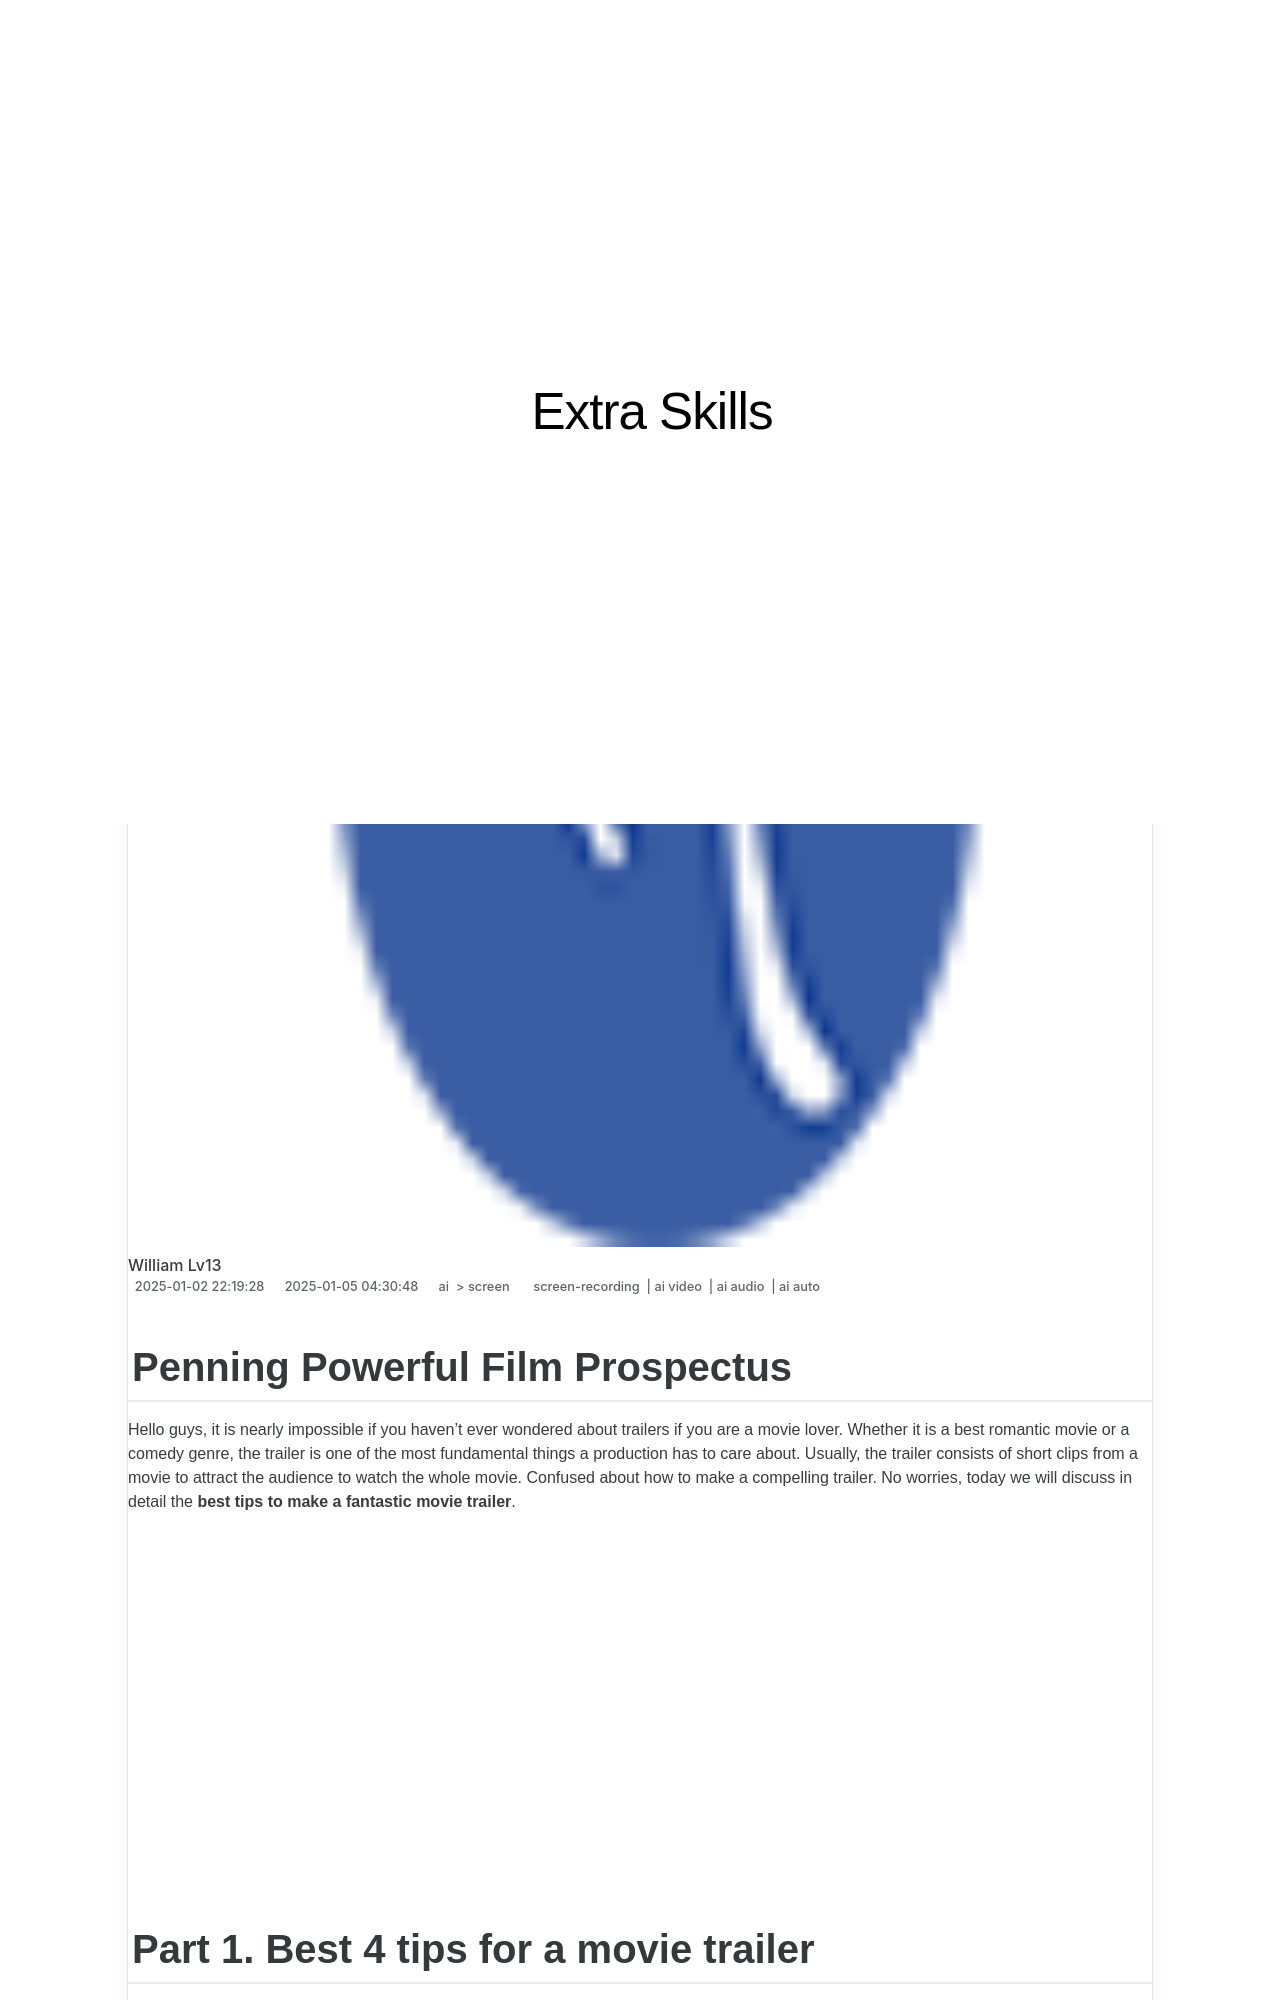

repository: techidaily/site-extra-skills · page: penning-powerful-film-prospectus-for-2024/index.html · generator: jekyll

---
title: "Penning Powerful Film Prospectus for 2024"
date: 2025-01-02T22:19:28.232Z
updated: 2025-01-05T04:30:48.862Z
tags: 
  - screen-recording
  - ai video
  - ai audio
  - ai auto
categories: 
  - ai
  - screen
description: "This Article Describes Penning Powerful Film Prospectus for 2024"
excerpt: "This Article Describes Penning Powerful Film Prospectus for 2024"
keywords: "Filmmaking Prospects,Cinematic Potential,Movie Blueprint,Directors' Draft,Script Development,Auteur's Vision,Film Industry Trends"
thumbnail: https://thmb.techidaily.com/cf7a08bd282de8a6ab97b6e5d5d8ca10a7266e7f855e68e8c2f62606a22410cc.jpeg
---

## Penning Powerful Film Prospectus

Hello guys, it is nearly impossible if you haven't ever wondered about trailers if you are a movie lover. Whether it is a best romantic movie or a comedy genre, the trailer is one of the most fundamental things a production has to care about. Usually, the trailer consists of short clips from a movie to attract the audience to watch the whole movie. Confused about how to make a compelling trailer. No worries, today we will discuss in detail the **best tips to make a fantastic movie trailer**.

<!-- affiliate ads begin -->
<iframe width="560" height="315" src="https://www.youtube.com/embed/l-SCWTWpegY?si=oxTsHQkIu1v4-I6b" title="YouTube video player" frameborder="0" allow="accelerometer; autoplay; clipboard-write; encrypted-media; gyroscope; picture-in-picture; web-share" referrerpolicy="strict-origin-when-cross-origin" allowfullscreen></iframe>
<!-- affiliate ads end -->

## Part 1\. Best 4 tips for a movie trailer

Here are a few essential tips to make a fantastic trailer that attracts viewers to watch your full movie.

### 1\. Choose movie footage

Selecting the movie footage is the first step in editing a trailer, which truly puts the viewer's understanding and assessment of the film to the test. You need to quickly identify the movie's main selling features and pick the most exciting content by watching the original film. These core selling points from the movie must immediately draw the audience's attention to the movie.

**In choosing material, try to pay attention to**:

First of all, you should choose the content that can represent the era and the subject matter of the movie. Secondly, pick images that show the protagonist's personality and action-packed scenes. Finally, use as many of the major dramatic lines from the movie as you can, but also pay attention to the choice of shots; they should be longer than usual.

**In exploring the selling point or breaking point, try to start from**:

##### 1\. Movie Type

Find the core highlights in the movie according to its genre, then decide whether it's a comedy, drama, or successful IP adaptation. For instance, comedies must have humorous components, whereas dramas may have complex character dynamics, etc. The trailer below shows the top action scenes of the footage indicating the movie type.

##### 2\. Images and Scene

Cool special effects in the movie, lovely or make a big impression on viewers; dazzling or filled with new things. Shots are intended to grab the attention of the viewer.
